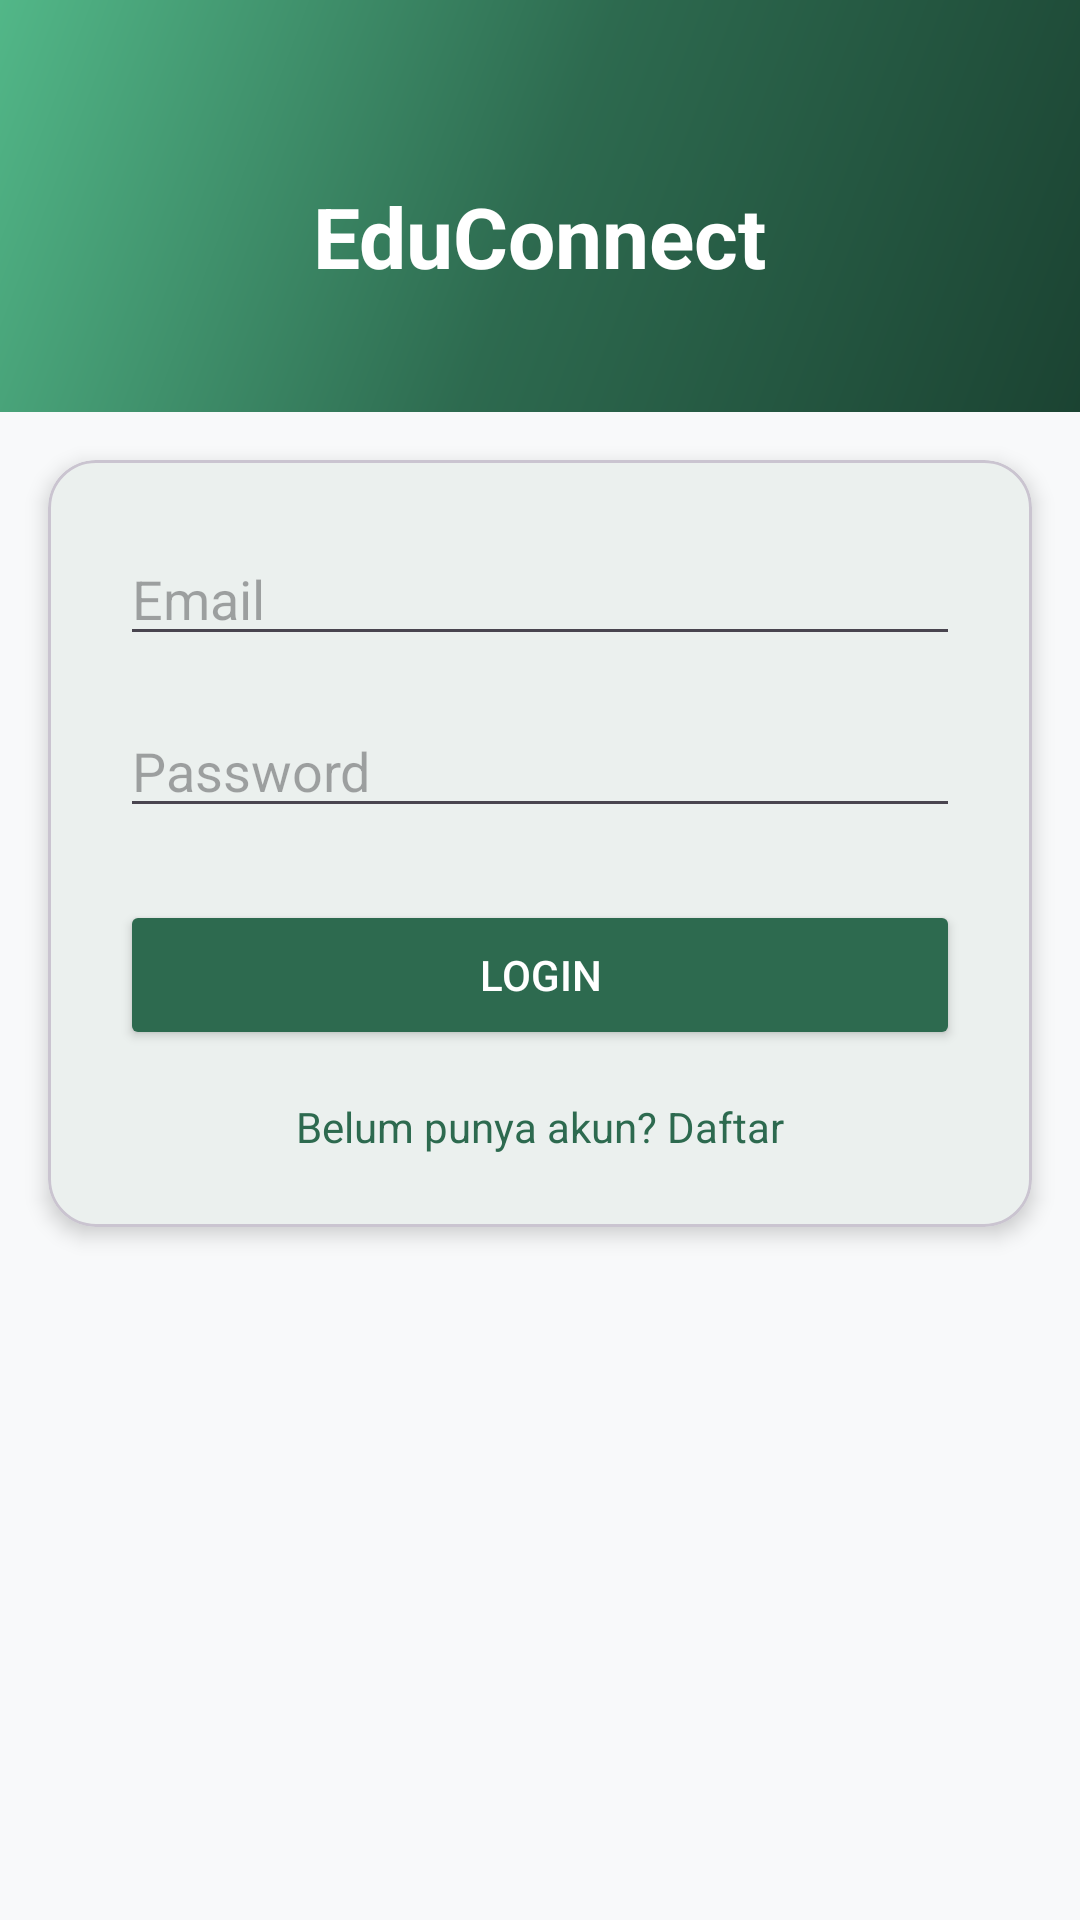

Layout XML and referenced resources for this Android screen:
<!-- AndroidManifest.xml: application theme Theme.EduConnect -->
<!-- res/layout/activity_login.xml -->
<?xml version="1.0" encoding="utf-8"?>
<LinearLayout xmlns:android="http://schemas.android.com/apk/res/android"
    xmlns:app="http://schemas.android.com/apk/res-auto"
    android:layout_width="match_parent"
    android:layout_height="match_parent"
    android:orientation="vertical"
    android:background="@color/grey_bg">

    
    <LinearLayout
        android:layout_width="match_parent"
        android:layout_height="wrap_content"
        android:background="@drawable/bg_splash"
        android:gravity="center"
        android:orientation="vertical"
        android:paddingTop="60dp"
        android:paddingBottom="40dp">

        <TextView
            android:layout_width="wrap_content"
            android:layout_height="wrap_content"
            android:text="EduConnect"
            android:textColor="@color/white"
            android:textSize="28sp"
            android:textStyle="bold" />
    </LinearLayout>

    
    <com.google.android.material.card.MaterialCardView
        android:layout_width="match_parent"
        android:layout_height="wrap_content"
        android:layout_margin="16dp"
        app:cardCornerRadius="16dp"
        app:cardElevation="4dp"
        android:padding="16dp">

        <LinearLayout
            android:layout_width="match_parent"
            android:layout_height="wrap_content"
            android:orientation="vertical"
            android:padding="24dp">

            <EditText
                android:id="@+id/etEmail"
                android:layout_width="match_parent"
                android:layout_height="wrap_content"
                android:hint="Email"
                android:inputType="textEmailAddress"
                android:layout_marginBottom="16dp" />

            <EditText
                android:id="@+id/etPassword"
                android:layout_width="match_parent"
                android:layout_height="wrap_content"
                android:hint="Password"
                android:inputType="textPassword"
                android:layout_marginBottom="24dp" />

            <Button
                android:id="@+id/btnLogin"
                android:layout_width="match_parent"
                android:layout_height="50dp"
                android:text="LOGIN"
                android:backgroundTint="@color/green_primary"
                android:textColor="@color/white" />

            <TextView
                android:id="@+id/tvGoToRegister"
                android:layout_width="wrap_content"
                android:layout_height="wrap_content"
                android:text="Belum punya akun? Daftar"
                android:textColor="@color/green_primary"
                android:layout_gravity="center"
                android:layout_marginTop="16dp" />

        </LinearLayout>
    </com.google.android.material.card.MaterialCardView>

</LinearLayout>
<!-- resources referenced by this layout -->
<resources>
  <color name="green_primary">#2D6A4F</color>
  <color name="grey_bg">#F8F9FA</color>
  <color name="white">#FFFFFF</color>
  <!-- drawable bg_splash (drawable) -->
  <?xml version="1.0" encoding="utf-8"?>
  <shape xmlns:android="http://schemas.android.com/apk/res/android">
      <gradient
          android:startColor="#1B4332"
          android:centerColor="#2D6A4F"
          android:endColor="#52B788"
          android:angle="135"
          android:type="linear" />
  </shape>
  <style name="Theme.EduConnect" parent="Theme.Material3.Light.NoActionBar">
          <item name="colorPrimary">@color/green_primary</item>
          <item name="colorPrimaryDark">@color/green_dark</item>
          <item name="colorAccent">@color/orange_secondary</item>
          <item name="android:windowBackground">@color/grey_bg</item>
          <item name="colorSurface">@color/white</item>
      </style>
  <color name="green_dark">#1B4332</color>
  <color name="orange_secondary">#F4845F</color>
</resources>
